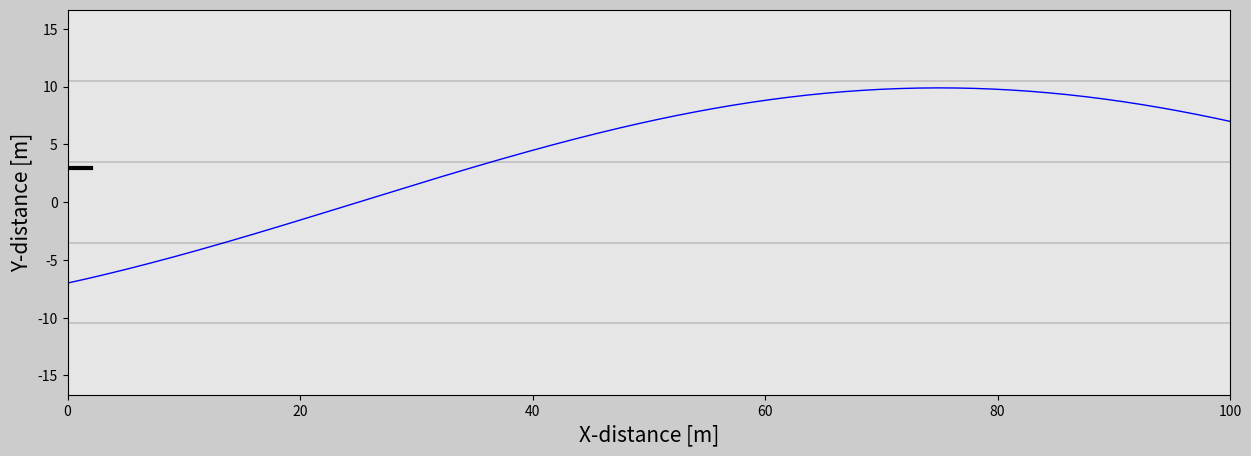

Reproduce this figure in Python.
import numpy as np
import matplotlib.pyplot as plt
import matplotlib.gridspec as gridspec
import matplotlib.animation as animation
import numpy as np

m=1500
Iz=3000
Caf=19000
Car=33000
lf=2
lr=3
Ts=0.02

Q=np.matrix('35 0;0 1') #1-4 step weights
S=np.matrix('35 0;0 1') #final step weights
R=np.matrix('1') # input weight

outputs=2 
hz = 20
x_dot=20
lane_width=7
nr_lanes=5
r=4
f=0.01
time_length = 5

constants={'m':m, 'Iz':Iz, 'Caf':Caf, 'Car':Car, 'lf':lf, 'lr':lr, 'Ts':Ts, 'Q':Q, 'S':S, 'R':R, 'outputs':outputs, 'hz':hz, 'x_dot':x_dot, 'r':r, 'f':f, 'time_length':time_length, 'lane_width':lane_width}

def trajectory_generator(t):

    x_dot=constants['x_dot']
    x=np.linspace(0,x_dot*t[-1],num=len(t))
    y = 7 * np.sin((np.pi/5) * t) - 7 * np.cos((np.pi/5) * t) 

    dx=x[1:len(x)]-x[0:len(x)-1]
    dy=y[1:len(y)]-y[0:len(y)-1]
    psi=np.zeros(len(x))
    psiInt=psi
    psi[0]=np.arctan2(dy[0],dx[0])
    psi[1:len(psi)]=np.arctan2(dy[0:len(dy)],dx[0:len(dx)])

    dpsi=psi[1:len(psi)]-psi[0:len(psi)-1]
    psiInt[0]=psi[0]
    for i in range(1,len(psiInt)):
        if dpsi[i-1]<-np.pi:
            psiInt[i]=psiInt[i-1]+(dpsi[i-1]+2*np.pi)
        elif dpsi[i-1]>np.pi:
            psiInt[i]=psiInt[i-1]+(dpsi[i-1]-2*np.pi)
        else:
            psiInt[i]=psiInt[i-1]+dpsi[i-1]
    return psiInt,x,y

def state_space():
    m=constants['m']
    Iz=constants['Iz']
    Caf=constants['Caf']
    Car=constants['Car']
    lf=constants['lf']
    lr=constants['lr']
    Ts=constants['Ts']
    x_dot=constants['x_dot']

    A1=-(2*Caf+2*Car)/(m*x_dot)
    A2=-x_dot-(2*Caf*lf-2*Car*lr)/(m*x_dot)
    A3=-(2*lf*Caf-2*lr*Car)/(Iz*x_dot)
    A4=-(2*lf**2*Caf+2*lr**2*Car)/(Iz*x_dot)

    A=np.array([[A1, 0, A2, 0],[0, 0, 1, 0],[A3, 0, A4, 0],[1, x_dot, 0, 0]])
    B=np.array([[2*Caf/m],[0],[2*lf*Caf/Iz],[0]])
    C=np.array([[0, 1, 0, 0],[0, 0, 0, 1]])
    D=0

    Ad=np.identity(np.size(A,1))+Ts*A
    Bd=Ts*B
    Cd=C
    Dd=D

    return Ad, Bd, Cd, Dd

def mpc_simplification(Ad, Bd, Cd, Dd, hz):

    A_aug=np.concatenate((Ad,Bd),axis=1)
    temp1=np.zeros((np.size(Bd,1),np.size(Ad,1)))
    temp2=np.identity(np.size(Bd,1))
    temp=np.concatenate((temp1,temp2),axis=1)

    A_aug=np.concatenate((A_aug,temp),axis=0)
    B_aug=np.concatenate((Bd,np.identity(np.size(Bd,1))),axis=0)
    C_aug=np.concatenate((Cd,np.zeros((np.size(Cd,0),np.size(Bd,1)))),axis=1)
    D_aug=Dd

    Q=constants['Q']
    S=constants['S']
    R=constants['R']

    CQC=np.matmul(np.transpose(C_aug),Q)
    CQC=np.matmul(CQC,C_aug)

    CSC=np.matmul(np.transpose(C_aug),S)
    CSC=np.matmul(CSC,C_aug)

    QC=np.matmul(Q,C_aug)
    SC=np.matmul(S,C_aug)


    Qdb=np.zeros((np.size(CQC,0)*hz,np.size(CQC,1)*hz))
    Tdb=np.zeros((np.size(QC,0)*hz,np.size(QC,1)*hz))
    Rdb=np.zeros((np.size(R,0)*hz,np.size(R,1)*hz))
    Cdb=np.zeros((np.size(B_aug,0)*hz,np.size(B_aug,1)*hz))
    Adc=np.zeros((np.size(A_aug,0)*hz,np.size(A_aug,1)))

    for i in range(0,hz):
        if i == hz-1:
            Qdb[np.size(CSC,0)*i:np.size(CSC,0)*i+CSC.shape[0],np.size(CSC,1)*i:np.size(CSC,1)*i+CSC.shape[1]]=CSC
            Tdb[np.size(SC,0)*i:np.size(SC,0)*i+SC.shape[0],np.size(SC,1)*i:np.size(SC,1)*i+SC.shape[1]]=SC
        else:
            Qdb[np.size(CQC,0)*i:np.size(CQC,0)*i+CQC.shape[0],np.size(CQC,1)*i:np.size(CQC,1)*i+CQC.shape[1]]=CQC
            Tdb[np.size(QC,0)*i:np.size(QC,0)*i+QC.shape[0],np.size(QC,1)*i:np.size(QC,1)*i+QC.shape[1]]=QC

        Rdb[np.size(R,0)*i:np.size(R,0)*i+R.shape[0],np.size(R,1)*i:np.size(R,1)*i+R.shape[1]]=R

        for j in range(0,hz):
            if j<=i:
                Cdb[np.size(B_aug,0)*i:np.size(B_aug,0)*i+B_aug.shape[0],np.size(B_aug,1)*j:np.size(B_aug,1)*j+B_aug.shape[1]]=np.matmul(np.linalg.matrix_power(A_aug,((i+1)-(j+1))),B_aug)

        Adc[np.size(A_aug,0)*i:np.size(A_aug,0)*i+A_aug.shape[0],0:0+A_aug.shape[1]]=np.linalg.matrix_power(A_aug,i+1)

    Hdb=np.matmul(np.transpose(Cdb),Qdb)
    Hdb=np.matmul(Hdb,Cdb)+Rdb

    temp=np.matmul(np.transpose(Adc),Qdb)
    temp=np.matmul(temp,Cdb)

    temp2=np.matmul(-Tdb,Cdb)
    Fdbt=np.concatenate((temp,temp2),axis=0)

    return Hdb,Fdbt,Cdb,Adc

def open_loop_new_states(states,U1):

    m=constants['m']
    Iz=constants['Iz']
    Caf=constants['Caf']
    Car=constants['Car']
    lf=constants['lf']
    lr=constants['lr']
    Ts=constants['Ts']
    x_dot=constants['x_dot']

    current_states=states
    new_states=current_states
    y_dot=current_states[0]
    psi=current_states[1]
    psi_dot=current_states[2]
    Y=current_states[3]

    sub_loop=30
    for i in range(0,sub_loop):
        y_dot_dot=-(2*Caf+2*Car)/(m*x_dot)*y_dot+(-x_dot-(2*Caf*lf-2*Car*lr)/(m*x_dot))*psi_dot+2*Caf/m*U1
        psi_dot=psi_dot
        psi_dot_dot=-(2*lf*Caf-2*lr*Car)/(Iz*x_dot)*y_dot-(2*lf**2*Caf+2*lr**2*Car)/(Iz*x_dot)*psi_dot+2*lf*Caf/Iz*U1
        Y_dot=np.sin(psi)*x_dot+np.cos(psi)*y_dot
        y_dot=y_dot+y_dot_dot*Ts/sub_loop
        psi=psi+psi_dot*Ts/sub_loop
        psi_dot=psi_dot+psi_dot_dot*Ts/sub_loop
        Y=Y+Y_dot*Ts/sub_loop

    new_states[0]=y_dot
    new_states[1]=psi
    new_states[2]=psi_dot
    new_states[3]=Y

    return new_states

constants=constants
Ts=constants['Ts']
outputs=constants['outputs']
hz = constants['hz'] 
x_dot=constants['x_dot']
time_length=constants['time_length']

t=np.arange(0,time_length+Ts,Ts)
r=constants['r']
f=constants['f']
psi_ref,X_ref,Y_ref=trajectory_generator(t)
sim_length=len(t) 
refSignals=np.zeros(len(X_ref)*outputs)
k=0
for i in range(0,len(refSignals),outputs):
    refSignals[i]=psi_ref[k]
    refSignals[i+1]=Y_ref[k]
    k=k+1

y_dot=0.
psi=0.
psi_dot=0.
Y=Y_ref[0]+10.
states=np.array([y_dot,psi,psi_dot,Y])
statesTotal=np.zeros((len(t),len(states))) 
statesTotal[0][0:len(states)]=states
psi_opt_total=np.zeros((len(t),hz))
Y_opt_total=np.zeros((len(t),hz))
U1=0 
UTotal=np.zeros(len(t))
UTotal[0]=U1
C_psi_opt=np.zeros((hz,(len(states)+np.size(U1))*hz))
for i in range(1,hz+1):
    C_psi_opt[i-1][i+4*(i-1)]=1

C_Y_opt=np.zeros((hz,(len(states)+np.size(U1))*hz))
for i in range(3,hz+3):
    C_Y_opt[i-3][i+4*(i-3)]=1

Ad,Bd,Cd,Dd=state_space()
Hdb,Fdbt,Cdb,Adc=mpc_simplification(Ad,Bd,Cd,Dd,hz)
k=0
for i in range(0,sim_length-1):
    x_aug_t=np.transpose([np.concatenate((states,[U1]),axis=0)])
    k=k+outputs
    if k+outputs*hz<=len(refSignals):
        r=refSignals[k:k+outputs*hz]
    else:
        r=refSignals[k:len(refSignals)]
        hz=hz-1

    if hz<constants['hz']: 
        Hdb,Fdbt,Cdb,Adc=mpc_simplification(Ad,Bd,Cd,Dd,hz)

    ft=np.matmul(np.concatenate((np.transpose(x_aug_t)[0][0:len(x_aug_t)],r),axis=0),Fdbt)
    du=-np.matmul(np.linalg.inv(Hdb),np.transpose([ft]))
    x_aug_opt=np.matmul(Cdb,du)+np.matmul(Adc,x_aug_t)
    psi_opt=np.matmul(C_psi_opt[0:hz,0:(len(states)+np.size(U1))*hz],x_aug_opt)
    Y_opt=np.matmul(C_Y_opt[0:hz,0:(len(states)+np.size(U1))*hz],x_aug_opt)
    psi_opt=np.transpose((psi_opt))[0]
    psi_opt_total[i+1][0:hz]=psi_opt
    Y_opt=np.transpose((Y_opt))[0]
    Y_opt_total[i+1][0:hz]=Y_opt
    U1=U1+du[0][0]
    if U1 < -np.pi/6:
        U1=-np.pi/6
    elif U1 > np.pi/6:
        U1=np.pi/6
    else:
        U1=U1
    UTotal[i+1]=U1
    states=open_loop_new_states(states,U1)
    statesTotal[i+1][0:len(states)]=states

frame_amount=int(time_length/Ts)
lf=constants['lf']
lr=constants['lr']
def update_plot(num):
    hz = constants['hz'] 
    car_1.set_data([X_ref[num]-lr*np.cos(statesTotal[num,1]),X_ref[num]+lf*np.cos(statesTotal[num,1])],
        [statesTotal[num,3]-lr*np.sin(statesTotal[num,1]),statesTotal[num,3]+lf*np.sin(statesTotal[num,1])])
    if num+hz>len(t):
        hz=len(t)-num
    if num!=0:
        car_predicted.set_data(X_ref[num:num+hz],Y_opt_total[num][0:hz])
    car_determined.set_data(X_ref[0:num],statesTotal[0:num,3])
    return car_1, car_determined, car_predicted,

fig_x=15
fig_y=5
fig=plt.figure(figsize=(fig_x,fig_y),dpi=120,facecolor=(0.8,0.8,0.8))
n=1
m=1
gs=gridspec.GridSpec(n,m)

ax0=fig.add_subplot(gs[:,:],facecolor=(0.9,0.9,0.9))
ref_trajectory=ax0.plot(X_ref,Y_ref,'b',linewidth=1)
lane_width=constants['lane_width']
lane_1,=ax0.plot([X_ref[0],X_ref[frame_amount]],[lane_width/2,lane_width/2],'k',linewidth=0.2)
lane_2,=ax0.plot([X_ref[0],X_ref[frame_amount]],[-lane_width/2,-lane_width/2],'k',linewidth=0.2)
lane_3,=ax0.plot([X_ref[0],X_ref[frame_amount]],[lane_width/2+lane_width,lane_width/2+lane_width],'k',linewidth=0.2)
lane_4,=ax0.plot([X_ref[0],X_ref[frame_amount]],[-lane_width/2-lane_width,-lane_width/2-lane_width],'k',linewidth=0.2)
lane_5,=ax0.plot([X_ref[0],X_ref[frame_amount]],[lane_width/2+2*lane_width,lane_width/2+2*lane_width],'k',linewidth=3)
lane_6,=ax0.plot([X_ref[0],X_ref[frame_amount]],[-lane_width/2-2*lane_width,-lane_width/2-2*lane_width],'k',linewidth=3)
car_1,=ax0.plot([],[],'k',linewidth=3)
car_predicted,=ax0.plot([],[],'-m',linewidth=1)
car_determined,=ax0.plot([],[],'-r',linewidth=1)
plt.xlim(X_ref[0],X_ref[frame_amount])
plt.ylim(-X_ref[frame_amount]/(n*(fig_x/fig_y)*2),X_ref[frame_amount]/(n*(fig_x/fig_y)*2))
plt.ylabel('Y-distance [m]',fontsize=15)
plt.xlabel('X-distance [m]',fontsize=15)
car_ani=animation.FuncAnimation(fig, update_plot,
    frames=frame_amount,interval=20,repeat=True,blit=True)
plt.show()
